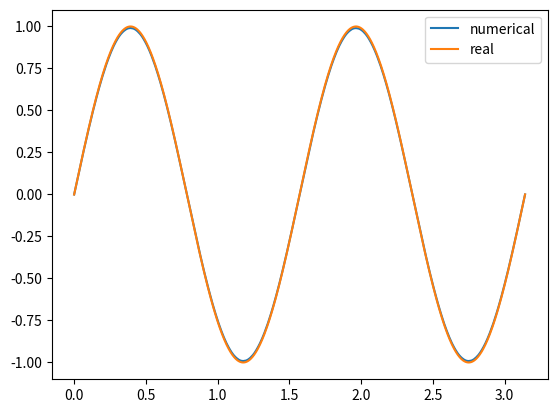

This chart was generated by the following Python code:
import math
import numpy as np
import matplotlib.pyplot as plt


def coarsen2(grid0):
    # dstep = int(2**(level-1))
    n_grid = int((grid0.size - 1) / 2 + 1)  # int((grid0.size-1)/dstep + 1)
    grid1 = np.zeros(n_grid, dtype=float)

    for i in range(1, grid1.size - 1):
        i2 = 2 * i
        grid1[i] = 0.5 * grid0[i2] + 0.25 * grid0[i2 - 1] + 0.25 * grid0[i2 + 1]

    grid1[0] = grid0[0]
    grid1[-1] = grid0[-1]
    return grid1


def h_level(level):
    h0 = h
    dstep = int(2 ** (level - 1))
    h2_grid = int((h0.size) / dstep)
    h2 = np.zeros(h2_grid, dtype=float)
    for i in range(0, h2.size):
        j0 = dstep * i
        h2_step = 0.
        for j in range(dstep):
            h2_step = h2_step + h0[j0 + j]
        h2[i] = h2_step
    return h2


def Relax2(b, phi, h, level_total, leveli):
    om = 1.85
    ite = 4 ** leveli  # the iteration increase with the level to get higher precision
    j = 0
    print("relax method")
    n2 = int(b.size / 2)  # choose the middle point to compare the err in each iteration
    while (j < ite):  # 控制迭代次数
        i = 1  # when the boundary is known,  set i  =  1
        while (i < phi.size - 1):
            phi_1 = np.copy(phi[i])
            phi[i] = om * 0.5 * (phi[i + 1] + phi[i - 1] - (h[i] * h[i]) * b[i]) + (
                        1. - om) * phi_1  # Inhomogeneous grid
            i = i + 1
        j = j + 1
    return phi


def residual(f, v, h):
    r = np.zeros(f.size, dtype=float)
    for i in range(1, v.size - 1):
        r[i] = f[i] - 2 * (v[i + 1] - 2. * v[i] + v[i - 1]) / (h[i] * h[i] + h[i - 1] * h[i - 1])
    return r


def fine(grid_orig, level):  # h is the step of the fine grid
    h = h_level(level)  # 要被处理的网格所在的level
    h2 = h_level(level - 1)  # 需要生成的网格所在的level
    n_fine = (grid_orig.size - 1) * 2 + 1
    grid_fine = np.zeros(n_fine, dtype=float)

    for i in range(0, grid_orig.size - 1):
        i2 = int(i * 2)
        grid_fine[i2] = grid_orig[i]
        grid_fine[i2 + 1] = grid_orig[i] * (h2[i2 + 1] / h[i]) + grid_orig[i + 1] * (h2[i2] / h[i])
    grid_fine[-1] = grid_orig[-1]
    return grid_fine


def MG(phi, x, b, h):
    level_total = int(math.log2(phi.size - 1)) - 5  # at least 2**5 grids to capture small fluctuation
    print(level_total)
    h0 = h_level(1)
    vh = Relax2(b, phi, h, level_total, 1)
    rh = residual(b, vh, h0)
    eh = np.zeros(b.size, dtype=float)  # 初始化

    for i in range(1, level_total):  # coarse and iterate
        print(i)
        h1 = h_level(i + 1)
        r2h = coarsen2(rh)
        e2h0 = coarsen2(eh)
        e2h = Relax2(r2h, e2h0, h1, level_total, i)
        v2h = coarsen2(vh) + e2h
        b2h = coarsen2(b)
        r2h = residual(b2h, v2h, h1)
        rh = r2h
        eh = e2h
        vh = v2h
        b = b2h

    for i in range(1, level_total):  # fine and itearate
        print(i)
        leveli = level_total - i + 1
        h1 = h_level(leveli)
        h2 = h_level(leveli - 1)
        r2h = fine(rh, leveli)
        e2h0 = fine(eh, leveli)
        e2h = Relax2(r2h, e2h0, h2, level_total, leveli)
        b2h = fine(b, leveli)
        v2h = fine(vh, leveli) + e2h
        r2h = residual(b2h, v2h, h2)
        rh = r2h
        eh = e2h
        vh = v2h
        b = b2h

    return vh


n_grid = 1025  # at least 512 grids to reach enough depth
xs = 0.0
xe = math.pi
h = (xe - xs) / (n_grid - 1) * np.ones(n_grid - 1, dtype=float)

x = np.zeros(n_grid, dtype=float)
x[0] = xs
x[-1] = xe
for i in range(1, n_grid - 1):
    x[i] = x[i - 1] + h[i - 1]

phi = np.ones(x.size, dtype=float) * 0.1
phi[0] = 0.
phi[-1] = 0.

b = -16 * np.sin(4 * x)
result2 = np.sin(4 * x)  # precise solution
result = MG(phi, x, b, h)

plt.figure(1)
plt.plot(x, result, label='numerical')
plt.plot(x, result2, label='real')
plt.legend()
plt.show()
plt.close()
